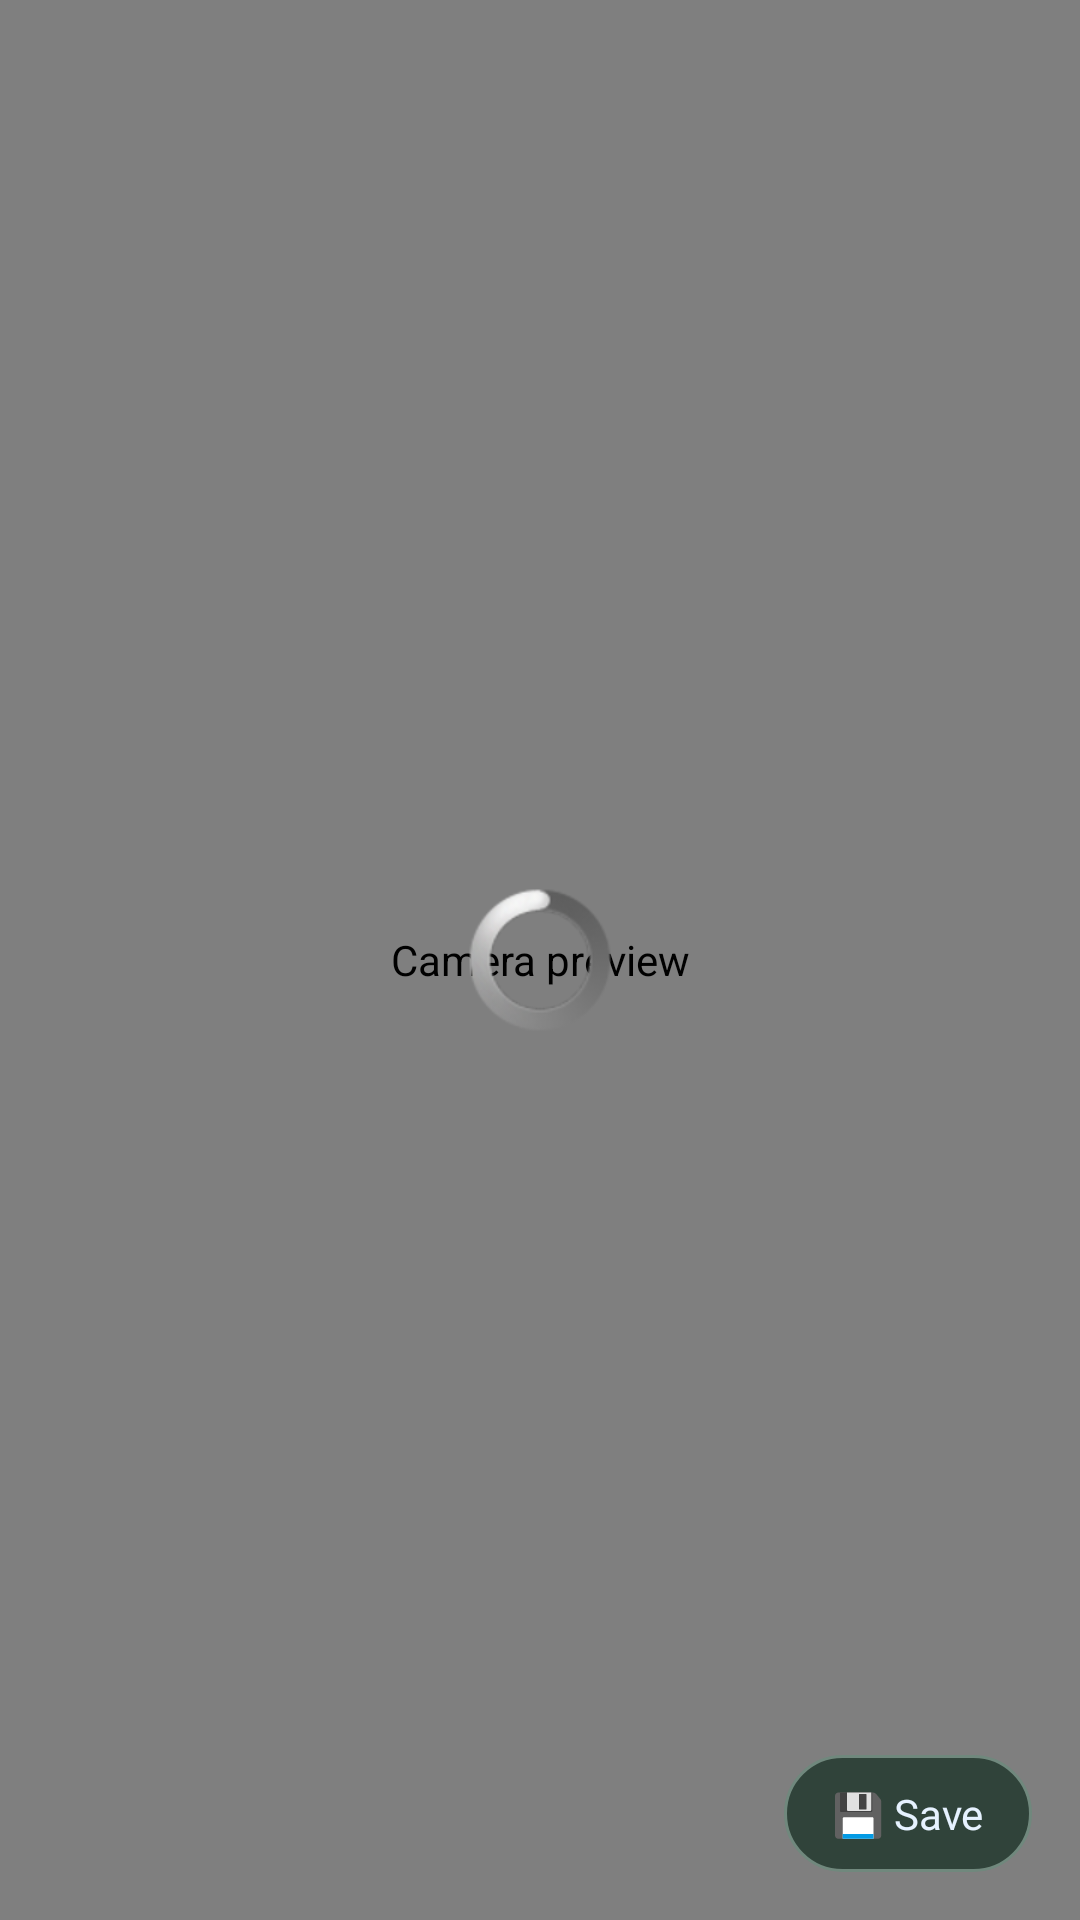

Here is an Android app screen rendered from its layout file. Give the layout XML and the strings, colors and styles it references.
<!-- AndroidManifest.xml: activity theme android:Theme.Black.NoTitleBar.Fullscreen -->
<!-- res/layout/activity_fullscreen_camera.xml -->
<?xml version="1.0" encoding="utf-8"?>
<FrameLayout xmlns:android="http://schemas.android.com/apk/res/android"
    android:layout_width="match_parent"
    android:layout_height="match_parent"
    android:background="#000000">

    <de.rochefort.childmonitor.ZoomableImageView
        android:id="@+id/fullscreenImage"
        android:layout_width="match_parent"
        android:layout_height="match_parent"
        android:contentDescription="@string/cameraPreview"
        android:scaleType="matrix" />

    <ProgressBar
        android:id="@+id/loadingProgress"
        android:layout_width="wrap_content"
        android:layout_height="wrap_content"
        android:layout_gravity="center"
        android:indeterminate="true" />

    <TextView
        android:id="@+id/eventJumpBadge"
        android:layout_width="wrap_content"
        android:layout_height="wrap_content"
        android:layout_gravity="top|start"
        android:layout_margin="12dp"
        android:background="@drawable/bg_status_chip"
        android:paddingLeft="10dp"
        android:paddingTop="6dp"
        android:paddingRight="10dp"
        android:paddingBottom="6dp"
        android:textColor="#E6F2FF"
        android:textSize="12sp"
        android:visibility="gone" />

    
    <TextView
        android:id="@+id/fullscreenSaveButton"
        android:layout_width="wrap_content"
        android:layout_height="wrap_content"
        android:layout_gravity="bottom|end"
        android:layout_margin="16dp"
        android:background="@drawable/bg_status_chip"
        android:contentDescription="@string/saveSnapshot"
        android:paddingLeft="16dp"
        android:paddingTop="10dp"
        android:paddingRight="16dp"
        android:paddingBottom="10dp"
        android:text="@string/fullscreenSave"
        android:textColor="#E6F2FF"
        android:textSize="14sp" />

</FrameLayout>
<!-- resources referenced by this layout -->
<resources>
  <!-- drawable bg_status_chip (drawable) -->
  <?xml version="1.0" encoding="utf-8"?>
  <shape xmlns:android="http://schemas.android.com/apk/res/android" android:shape="rectangle">
      <corners android:radius="999dp" />
      <solid android:color="@color/surface_soft" />
      <stroke
          android:width="1dp"
          android:color="@color/surface_border" />
  </shape>
  <string name="cameraPreview">Camera preview</string>
  <string name="fullscreenSave">💾 Save</string>
  <string name="saveSnapshot">Save snapshot to gallery</string>
  <color name="surface_soft">#30433A</color>
  <color name="surface_border">#70887D</color>
</resources>
